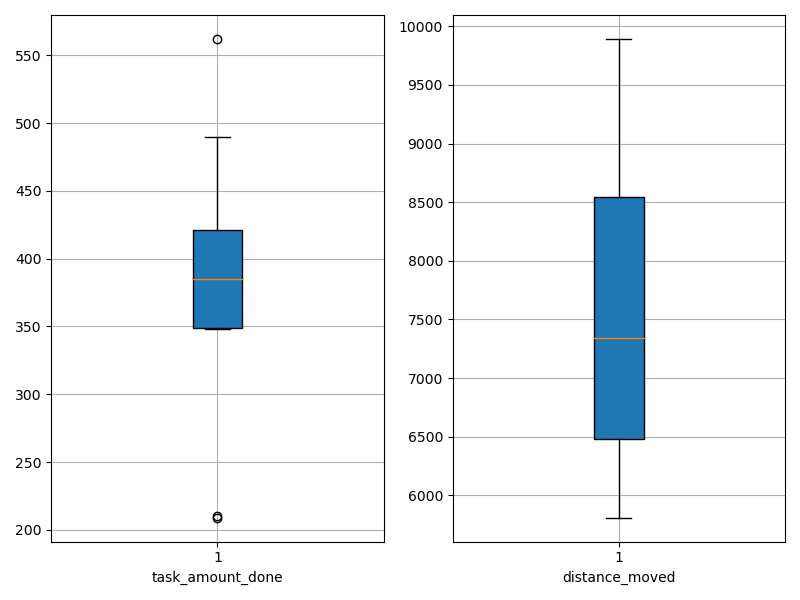

Source data for this figure (header and first rows):
agent_id, task_amount_done, distance_moved
0, 348.0, 7565
1, 421.0, 7049
2, 210.0, 5929
3, 420.0, 5811
4, 562.0, 9892
5, 351.0, 8951
6, 209.0, 6293
7, 490.0, 8766
8, 350.0, 7121
9, 419.0, 7871
